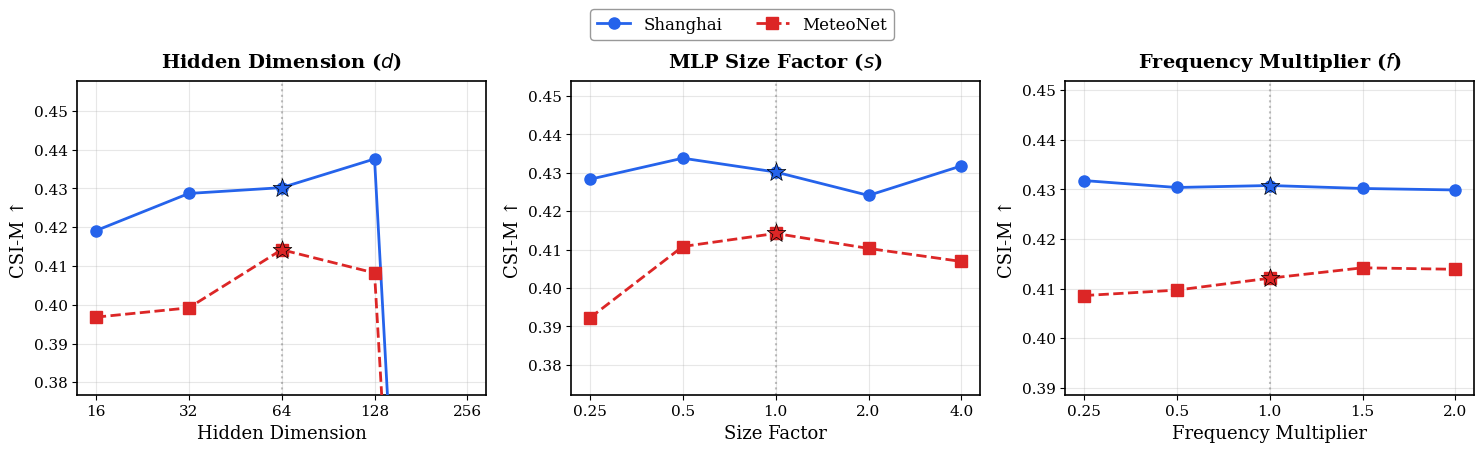

This figure's Python source:
"""
Sensitivity Analysis Plot
Generates a figure with 3 subplots showing CSI-M vs each hyperparameter
for Shanghai and MeteoNet.

Usage:
    python plot_sensitivity.py --output sensitivity_analysis.pdf
"""

import matplotlib.pyplot as plt
import matplotlib
import numpy as np
import argparse

matplotlib.rcParams['font.family'] = 'serif'
matplotlib.rcParams['font.size'] = 12
matplotlib.rcParams['axes.linewidth'] = 1.2

# ============================================================
# FILL IN YOUR RESULTS HERE
# ============================================================

# Hidden dimension: [16, 32, 64, 128, 256]
dim_values = [16, 32, 64, 128, 256]
dim_shanghai = [0.4191, 0.4287, 0.4302, 0.4376, 0.0]      # <-- fill CSI-M values
dim_meteonet = [0.3968, 0.3992, 0.4142, 0.4082, 0.0]      # <-- fill CSI-M values
dim_default_idx = 2  # index of default value (64)

# Size factor: [0.25, 0.5, 1.0, 2.0, 4.0]
sf_values = [0.25, 0.5, 1.0, 2.0, 4.0]
sf_shanghai = [0.4283, 0.4338, 0.4302, 0.4241, 0.4318]       # <-- fill CSI-M values
sf_meteonet = [0.3922, 0.4108, 0.4142, 0.4103, 0.4069]       # <-- fill CSI-M values
sf_default_idx = 2  # index of default value (1.0)

# Freq multiplier: [0.25, 0.5, 1.0, 1.5, 2.0]
freq_values = [0.25, 0.5, 1.0, 1.5, 2.0]
freq_shanghai = [0.4318, 0.4304, 0.4308, 0.4302, 0.4299]     # <-- fill CSI-M values
freq_meteonet = [0.4086, 0.4097, 0.4121, 0.4142, 0.4139]     # <-- fill CSI-M values
freq_default_idx = 2  # index of default value (1.0)

# ============================================================
# PLOTTING
# ============================================================

def plot_sensitivity(output_path):
    fig, axes = plt.subplots(1, 3, figsize=(15, 4.5))
    
    # Colors
    c_shanghai = '#2563EB'   # blue
    c_meteonet = '#DC2626'   # red
    
    # Common styling
    marker_size = 8
    linewidth = 2.0
    
    configs = [
        {
            'ax': axes[0],
            'title': 'Hidden Dimension ($d$)',
            'xlabel': 'Hidden Dimension',
            'values': dim_values,
            'shanghai': dim_shanghai,
            'meteonet': dim_meteonet,
            'default_idx': dim_default_idx,
            'log_scale': True,  # dim values span 16-256, log scale is cleaner
        },
        {
            'ax': axes[1],
            'title': 'MLP Size Factor ($s$)',
            'xlabel': 'Size Factor',
            'values': sf_values,
            'shanghai': sf_shanghai,
            'meteonet': sf_meteonet,
            'default_idx': sf_default_idx,
            'log_scale': True,  # 0.25-4.0, log scale is cleaner
        },
        {
            'ax': axes[2],
            'title': 'Frequency Multiplier ($f$)',
            'xlabel': 'Frequency Multiplier',
            'values': freq_values,
            'shanghai': freq_shanghai,
            'meteonet': freq_meteonet,
            'default_idx': freq_default_idx,
            'log_scale': False,  # 0.25-2.0, linear is fine
        },
    ]
    
    for cfg in configs:
        ax = cfg['ax']
        x = np.arange(len(cfg['values']))
        
        # Plot lines
        ax.plot(x, cfg['shanghai'], color=c_shanghai, marker='o', markersize=marker_size,
                linewidth=linewidth, label='Shanghai', zorder=3)
        ax.plot(x, cfg['meteonet'], color=c_meteonet, marker='s', markersize=marker_size,
                linewidth=linewidth, linestyle='--', label='MeteoNet', zorder=3)
        
        # Highlight default value
        ax.axvline(x=cfg['default_idx'], color='gray', linestyle=':', alpha=0.5, linewidth=1.5)
        
        # Mark default points with a star
        ax.scatter([cfg['default_idx']], [cfg['shanghai'][cfg['default_idx']]],
                   color=c_shanghai, s=200, marker='*', zorder=5, edgecolors='black', linewidths=0.5)
        ax.scatter([cfg['default_idx']], [cfg['meteonet'][cfg['default_idx']]],
                   color=c_meteonet, s=200, marker='*', zorder=5, edgecolors='black', linewidths=0.5)
        
        # Formatting
        ax.set_xticks(x)
        ax.set_xticklabels([str(v) for v in cfg['values']])
        ax.set_xlabel(cfg['xlabel'], fontsize=13, fontweight='medium')
        ax.set_ylabel('CSI-M ↑', fontsize=13, fontweight='medium')
        ax.set_title(cfg['title'], fontsize=14, fontweight='bold', pad=10)
        ax.grid(True, alpha=0.3, linestyle='-')
        ax.tick_params(axis='both', which='major', labelsize=11)
        
        # Set y-axis to show meaningful range (auto with small padding)
        all_vals = cfg['shanghai'] + cfg['meteonet']
        non_zero = [v for v in all_vals if v > 0]
        if non_zero:
            ymin = min(non_zero) - 0.02
            ymax = max(non_zero) + 0.02
            ax.set_ylim(ymin, ymax)
    
    # Single legend for the whole figure
    handles, labels = axes[0].get_legend_handles_labels()
    fig.legend(handles, labels, loc='upper center', ncol=2, fontsize=12,
               bbox_to_anchor=(0.5, 1.02), frameon=True, fancybox=True,
               shadow=False, edgecolor='gray')
    
    plt.tight_layout(rect=[0, 0, 1, 0.95])
    plt.savefig(output_path, dpi=300, bbox_inches='tight')
    print(f"Saved to {output_path}")
    plt.close()


if __name__ == '__main__':
    parser = argparse.ArgumentParser()
    parser.add_argument('--output', type=str, default='sensitivity_analysis.pdf')
    args = parser.parse_args()
    plot_sensitivity(args.output)
